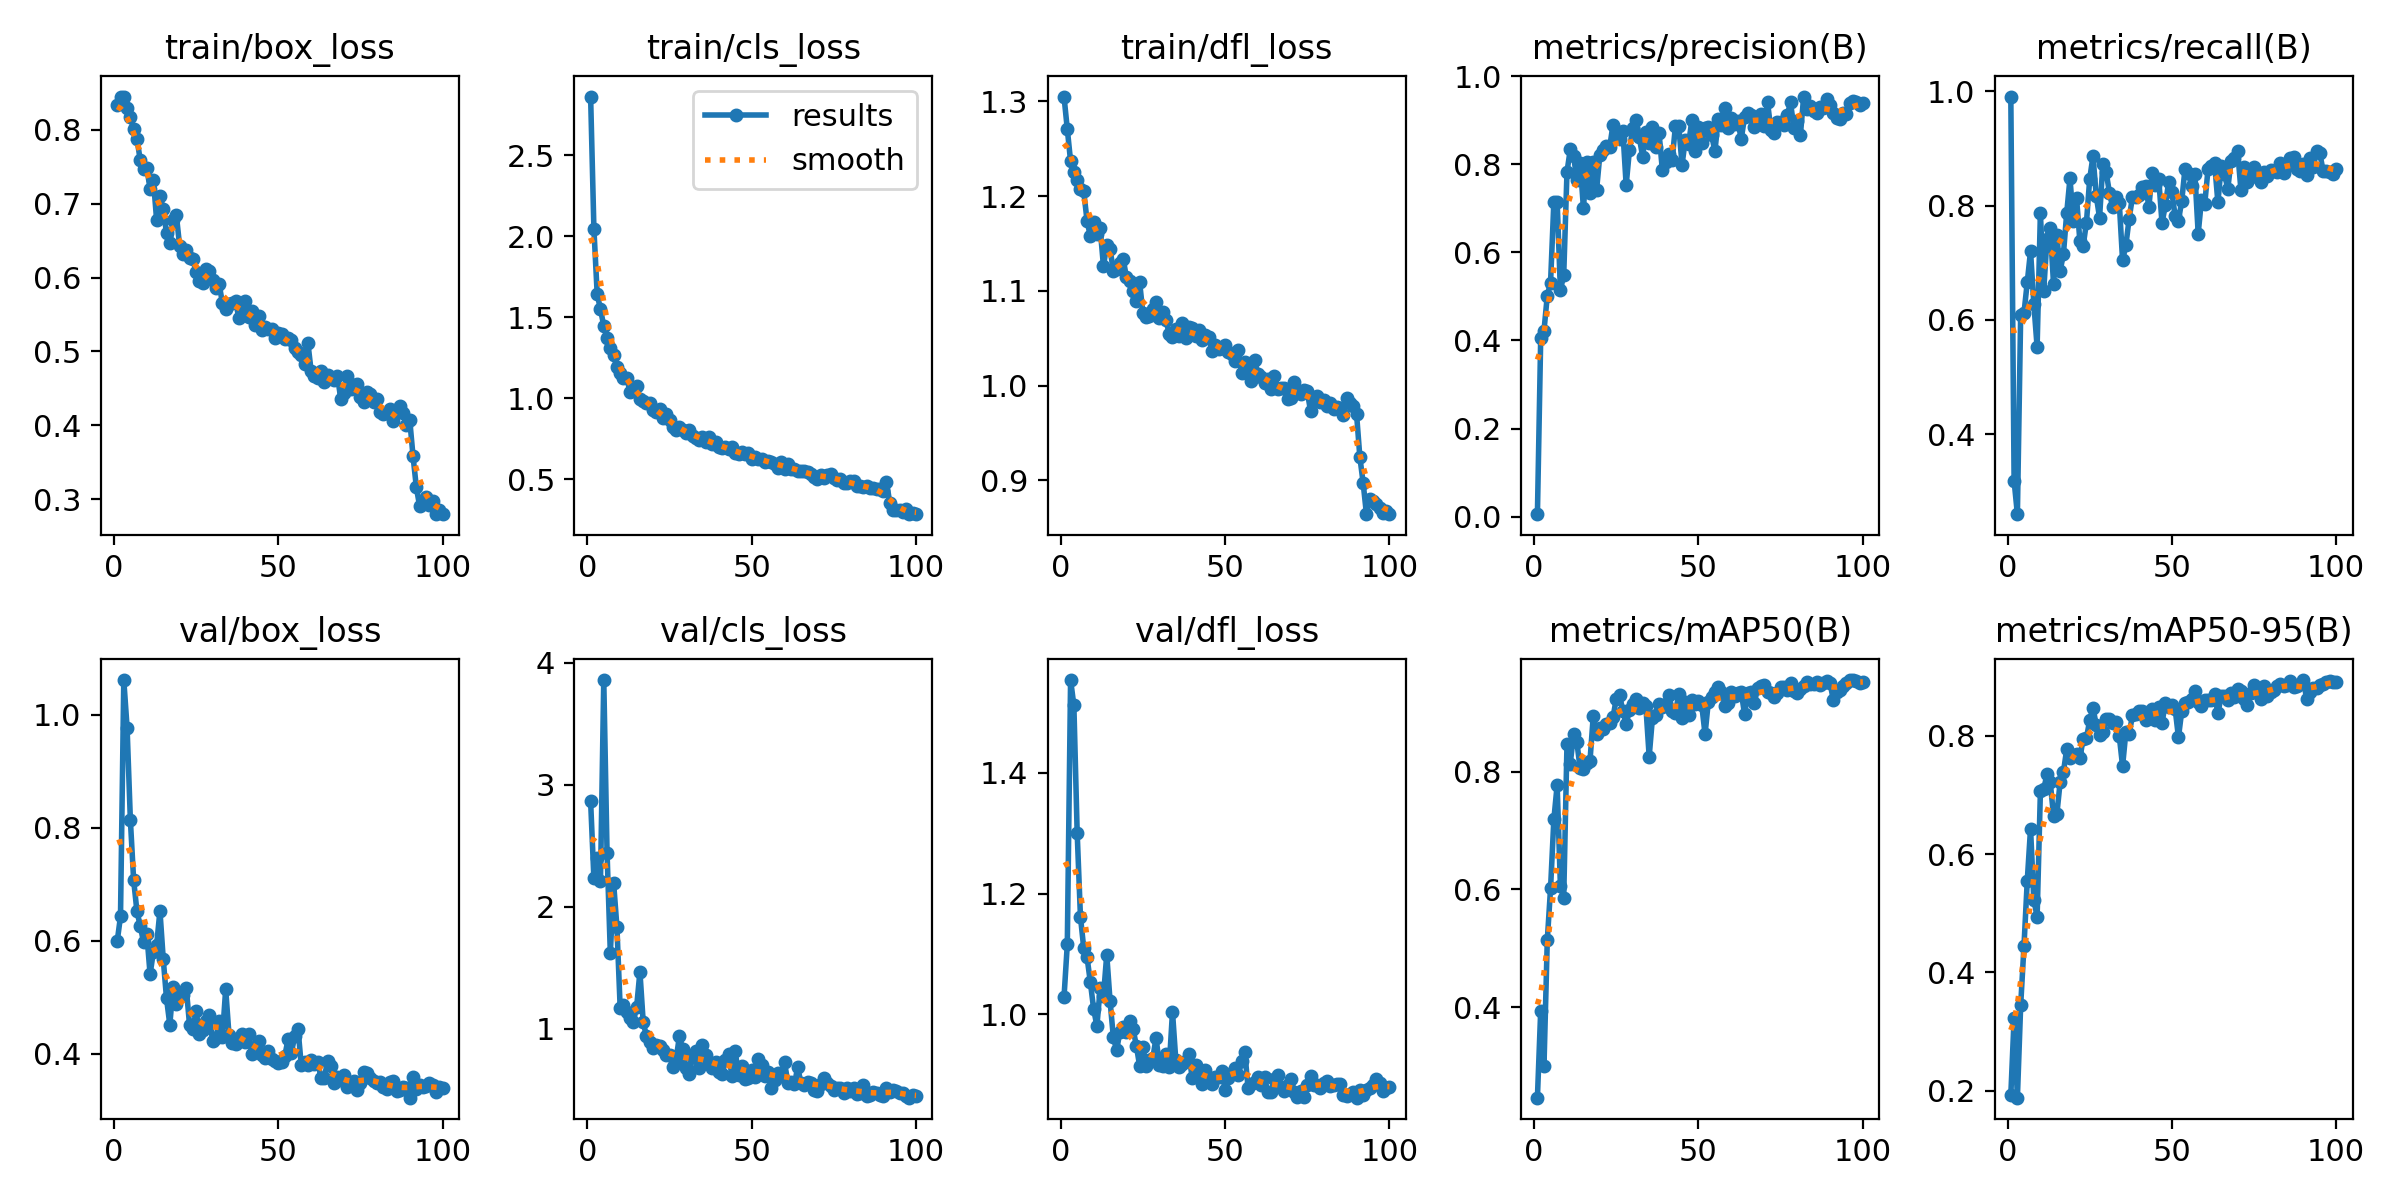

Source data for this figure (header and first rows):
epoch, time, train/box_loss, train/cls_loss, train/dfl_loss, metrics/precision(B), metrics/recall(B), metrics/mAP50(B), metrics/mAP50-95(B), val/box_loss, val/cls_loss, val/dfl_loss, lr/pg0, lr/pg1, lr/pg2
1, 11.18, 0.8335, 2.863, 1.305, 0.00582, 0.9906, 0.2459, 0.1925, 0.5988, 2.866, 1.029, 0.0004573, 0.0004573, 0.0004573
2, 16.83, 0.8451, 2.046, 1.271, 0.4053, 0.319, 0.3938, 0.3225, 0.6431, 2.232, 1.116, 0.0009197, 0.0009197, 0.0009197
3, 22.17, 0.8439, 1.643, 1.237, 0.4223, 0.2605, 0.3004, 0.188, 1.062, 2.399, 1.553, 0.001373, 0.001373, 0.001373
4, 27.37, 0.8289, 1.549, 1.226, 0.5012, 0.6094, 0.5132, 0.3444, 0.9777, 2.213, 1.511, 0.001387, 0.001387, 0.001387
5, 32.53, 0.8168, 1.447, 1.217, 0.5315, 0.6118, 0.6021, 0.4439, 0.8141, 3.86, 1.301, 0.001372, 0.001372, 0.001372
6, 37.79, 0.8012, 1.369, 1.208, 0.7142, 0.6658, 0.7189, 0.5545, 0.7071, 2.445, 1.161, 0.001358, 0.001358, 0.001358
7, 44.35, 0.7882, 1.31, 1.205, 0.7151, 0.7203, 0.7771, 0.6429, 0.652, 1.619, 1.11, 0.001344, 0.001344, 0.001344
8, 49.65, 0.759, 1.266, 1.174, 0.5145, 0.6284, 0.6056, 0.5229, 0.6263, 2.195, 1.095, 0.00133, 0.00133, 0.00133
9, 54.79, 0.7473, 1.19, 1.158, 0.548, 0.5529, 0.5858, 0.4939, 0.5976, 1.836, 1.054, 0.001316, 0.001316, 0.001316
10, 59.96, 0.748, 1.159, 1.173, 0.7826, 0.7873, 0.8481, 0.7058, 0.6123, 1.166, 1.009, 0.001302, 0.001302, 0.001302
11, 65.14, 0.7204, 1.128, 1.16, 0.8338, 0.6507, 0.8141, 0.7094, 0.5403, 1.197, 0.9808, 0.001288, 0.001288, 0.001288
12, 70.32, 0.7325, 1.126, 1.166, 0.8189, 0.7415, 0.8643, 0.7346, 0.5801, 1.141, 1.043, 0.001273, 0.001273, 0.001273
13, 75.41, 0.6773, 1.038, 1.126, 0.7644, 0.7601, 0.8506, 0.721, 0.593, 1.085, 1.03, 0.001259, 0.001259, 0.001259
14, 80.55, 0.711, 1.059, 1.149, 0.8036, 0.6627, 0.8057, 0.6646, 0.6528, 1.056, 1.099, 0.001245, 0.001245, 0.001245
15, 85.69, 0.6924, 1.074, 1.144, 0.7004, 0.7483, 0.8051, 0.6669, 0.5675, 1.178, 1.023, 0.001231, 0.001231, 0.001231
16, 91.12, 0.6602, 0.9928, 1.121, 0.8041, 0.6858, 0.8146, 0.7214, 0.4976, 1.467, 0.9628, 0.001217, 0.001217, 0.001217
17, 96.31, 0.6463, 0.9831, 1.123, 0.7352, 0.7149, 0.819, 0.7385, 0.4513, 1.054, 0.9407, 0.001203, 0.001203, 0.001203
18, 101.5, 0.678, 0.9696, 1.129, 0.8052, 0.7866, 0.8957, 0.7771, 0.5179, 0.9363, 0.9711, 0.001189, 0.001189, 0.001189
19, 106.7, 0.6841, 0.9693, 1.134, 0.7416, 0.8476, 0.8649, 0.7619, 0.4874, 0.8933, 0.9785, 0.001174, 0.001174, 0.001174
20, 111.8, 0.6424, 0.9265, 1.114, 0.8217, 0.7736, 0.875, 0.7678, 0.5025, 0.8405, 0.9715, 0.00116, 0.00116, 0.00116
21, 117.3, 0.6322, 0.9133, 1.111, 0.8318, 0.8128, 0.8735, 0.7698, 0.5044, 0.8704, 0.9883, 0.001146, 0.001146, 0.001146
22, 122.5, 0.637, 0.9326, 1.1, 0.8411, 0.7387, 0.8814, 0.7617, 0.5167, 0.8577, 0.9759, 0.001132, 0.001132, 0.001132
23, 127.7, 0.6262, 0.8806, 1.089, 0.8396, 0.7292, 0.8832, 0.7944, 0.451, 0.8226, 0.9485, 0.001118, 0.001118, 0.001118
24, 132.9, 0.6251, 0.9055, 1.109, 0.8897, 0.77, 0.8927, 0.7957, 0.4436, 0.7875, 0.9149, 0.001104, 0.001104, 0.001104
25, 138, 0.6079, 0.8635, 1.076, 0.8648, 0.8464, 0.9246, 0.8262, 0.4751, 0.7809, 0.9457, 0.001089, 0.001089, 0.001089
26, 143.1, 0.5956, 0.8248, 1.072, 0.8569, 0.8866, 0.9306, 0.847, 0.4354, 0.6823, 0.9149, 0.001075, 0.001075, 0.001075
27, 148.3, 0.5926, 0.8069, 1.073, 0.8746, 0.8164, 0.9031, 0.8179, 0.4409, 0.7476, 0.9248, 0.001061, 0.001061, 0.001061
28, 153.4, 0.6116, 0.8217, 1.08, 0.7525, 0.7789, 0.8816, 0.8011, 0.4585, 0.9368, 0.9274, 0.001047, 0.001047, 0.001047
29, 158.7, 0.6094, 0.8024, 1.088, 0.8326, 0.8732, 0.9049, 0.8071, 0.4687, 0.8354, 0.961, 0.001033, 0.001033, 0.001033
30, 164.1, 0.5967, 0.7868, 1.072, 0.883, 0.8583, 0.9149, 0.8276, 0.4223, 0.6748, 0.917, 0.001019, 0.001019, 0.001019
31, 169.2, 0.5854, 0.8047, 1.078, 0.9001, 0.8227, 0.9237, 0.8285, 0.4271, 0.6292, 0.9141, 0.001005, 0.001005, 0.001005
32, 174.3, 0.5912, 0.7695, 1.069, 0.861, 0.7968, 0.9085, 0.8215, 0.4571, 0.7712, 0.9347, 0.0009904, 0.0009904, 0.0009904
33, 179.4, 0.5656, 0.755, 1.055, 0.8174, 0.8158, 0.9175, 0.824, 0.4294, 0.8149, 0.9134, 0.0009763, 0.0009763, 0.0009763
34, 184.5, 0.5578, 0.7395, 1.051, 0.8722, 0.8047, 0.9111, 0.7991, 0.5141, 0.6798, 1.004, 0.0009621, 0.0009621, 0.0009621
35, 189.6, 0.5642, 0.7596, 1.06, 0.8488, 0.7041, 0.8259, 0.7486, 0.4334, 0.8649, 0.9251, 0.000948, 0.000948, 0.000948
36, 195, 0.5655, 0.7304, 1.053, 0.885, 0.7308, 0.8922, 0.8061, 0.4183, 0.7876, 0.9137, 0.0009339, 0.0009339, 0.0009339
37, 200.1, 0.568, 0.7632, 1.066, 0.839, 0.7771, 0.8975, 0.8027, 0.4174, 0.7149, 0.9187, 0.0009197, 0.0009197, 0.0009197
38, 205.1, 0.5453, 0.7154, 1.05, 0.8714, 0.815, 0.915, 0.8345, 0.4276, 0.6808, 0.9235, 0.0009056, 0.0009056, 0.0009056
39, 210.2, 0.5547, 0.7298, 1.062, 0.7874, 0.8147, 0.9102, 0.837, 0.4344, 0.7258, 0.9338, 0.0008914, 0.0008914, 0.0008914
40, 215.3, 0.5682, 0.7003, 1.06, 0.8042, 0.8182, 0.9148, 0.8424, 0.4211, 0.6459, 0.8944, 0.0008773, 0.0008773, 0.0008773
41, 220.4, 0.5468, 0.6942, 1.052, 0.8228, 0.8324, 0.9311, 0.8421, 0.4346, 0.625, 0.9155, 0.0008631, 0.0008631, 0.0008631
42, 225.5, 0.5548, 0.6964, 1.058, 0.81, 0.8346, 0.9032, 0.8258, 0.3992, 0.7476, 0.8965, 0.000849, 0.000849, 0.000849
43, 230.5, 0.5359, 0.6873, 1.048, 0.8872, 0.7981, 0.9007, 0.8305, 0.4111, 0.7911, 0.8842, 0.0008348, 0.0008348, 0.0008348
44, 235.6, 0.5483, 0.7008, 1.053, 0.8862, 0.857, 0.9323, 0.8454, 0.422, 0.6088, 0.9084, 0.0008207, 0.0008207, 0.0008207
45, 240.9, 0.5291, 0.6601, 1.051, 0.7986, 0.8367, 0.8911, 0.8267, 0.3971, 0.8161, 0.8922, 0.0008065, 0.0008065, 0.0008065
46, 246.6, 0.5327, 0.6564, 1.036, 0.8559, 0.8466, 0.9194, 0.8481, 0.3919, 0.6168, 0.8842, 0.0007924, 0.0007924, 0.0007924
47, 251.7, 0.5304, 0.6654, 1.042, 0.8461, 0.7694, 0.8962, 0.8207, 0.4036, 0.6974, 0.8971, 0.0007782, 0.0007782, 0.0007782
48, 256.8, 0.5304, 0.6535, 1.039, 0.9009, 0.8003, 0.9218, 0.856, 0.3896, 0.5903, 0.8959, 0.0007641, 0.0007641, 0.0007641
49, 261.8, 0.5185, 0.6621, 1.04, 0.8288, 0.8404, 0.9145, 0.8483, 0.3866, 0.5929, 0.9064, 0.0007499, 0.0007499, 0.0007499
50, 266.9, 0.5249, 0.6249, 1.043, 0.8835, 0.8232, 0.9206, 0.8526, 0.3837, 0.6614, 0.8753, 0.0007358, 0.0007358, 0.0007358
51, 272.2, 0.5231, 0.6383, 1.036, 0.8476, 0.7812, 0.913, 0.8449, 0.3842, 0.6064, 0.895, 0.0007216, 0.0007216, 0.0007216
52, 277.4, 0.5173, 0.6251, 1.033, 0.8825, 0.7738, 0.864, 0.7973, 0.3962, 0.7526, 0.903, 0.0007075, 0.0007075, 0.0007075
53, 282.4, 0.5186, 0.6274, 1.026, 0.8838, 0.8083, 0.9196, 0.842, 0.426, 0.7055, 0.9114, 0.0006934, 0.0006934, 0.0006934
54, 287.4, 0.5151, 0.6059, 1.038, 0.8666, 0.8647, 0.9276, 0.856, 0.4017, 0.6158, 0.8998, 0.0006792, 0.0006792, 0.0006792
55, 292.7, 0.505, 0.6111, 1.014, 0.829, 0.857, 0.935, 0.8562, 0.4306, 0.6474, 0.9228, 0.0006651, 0.0006651, 0.0006651
56, 297.8, 0.4999, 0.6098, 1.024, 0.9034, 0.8342, 0.9449, 0.8615, 0.4436, 0.5132, 0.9371, 0.0006509, 0.0006509, 0.0006509
57, 302.9, 0.495, 0.5945, 1.019, 0.89, 0.8549, 0.9353, 0.8749, 0.3788, 0.5808, 0.8784, 0.0006368, 0.0006368, 0.0006368
58, 308, 0.4834, 0.5667, 1.005, 0.9285, 0.7511, 0.9112, 0.8572, 0.3851, 0.6409, 0.8845, 0.0006226, 0.0006226, 0.0006226
59, 313, 0.5118, 0.6071, 1.028, 0.8816, 0.8097, 0.9175, 0.8505, 0.379, 0.6084, 0.8881, 0.0006085, 0.0006085, 0.0006085
60, 318.2, 0.4732, 0.563, 1.012, 0.9037, 0.8031, 0.9349, 0.8609, 0.389, 0.7237, 0.8957, 0.0005943, 0.0005943, 0.0005943
... 40 more rows
